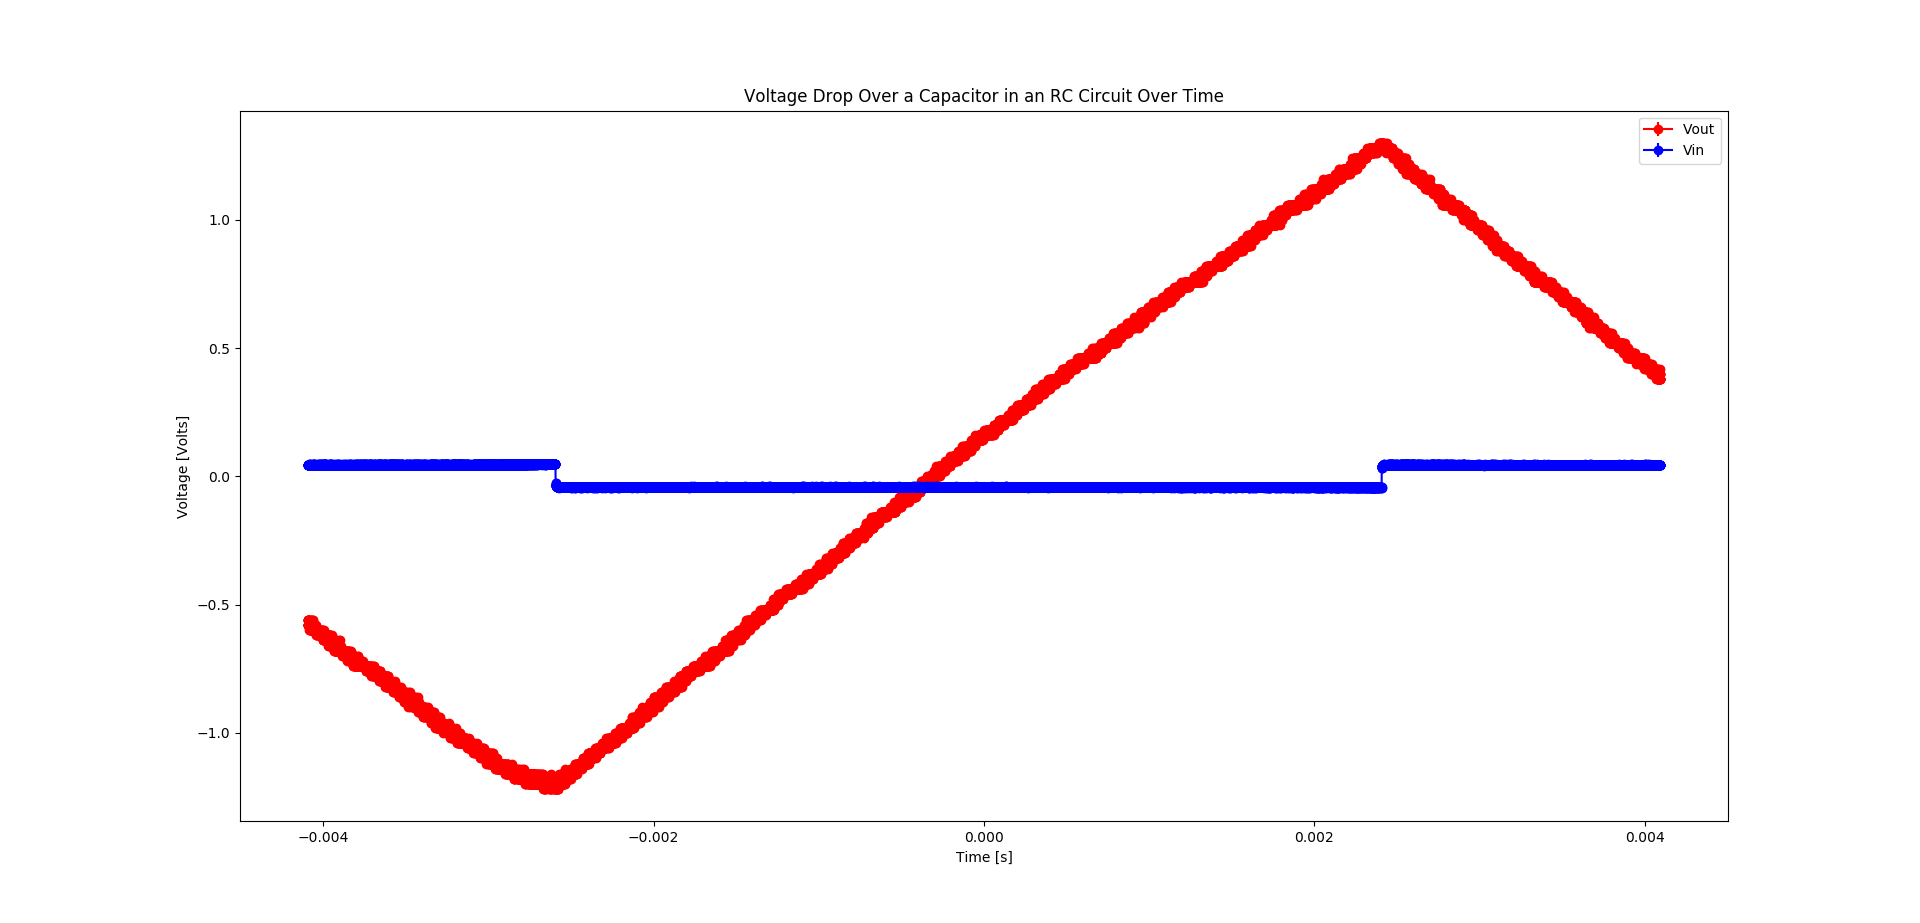

Values plotted in this chart, from the file beside it:
#Source, #CH1, #CH2
#Second, #Volt, #Volt
-0.002531, -1.16, -0.0408
-0.002531, -1.18, -0.0424
-0.00253, -1.18, -0.0432
-0.00253, -1.16, -0.0416
-0.00253, -1.16, -0.0408
-0.002529, -1.18, -0.0408
-0.002529, -1.16, -0.0416
-0.002528, -1.18, -0.0424
-0.002528, -1.16, -0.04
-0.002528, -1.16, -0.0416
-0.002527, -1.18, -0.04
-0.002527, -1.18, -0.0408
-0.002526, -1.18, -0.0424
-0.002526, -1.16, -0.0424
-0.002526, -1.18, -0.0416
-0.002525, -1.16, -0.0408
-0.002525, -1.16, -0.0432
-0.002524, -1.18, -0.0408
-0.002524, -1.16, -0.0424
-0.002524, -1.16, -0.0424
-0.002523, -1.18, -0.0424
-0.002523, -1.16, -0.0424
-0.002522, -1.18, -0.0416
-0.002522, -1.16, -0.0424
-0.002522, -1.16, -0.0408
-0.002521, -1.16, -0.0408
-0.002521, -1.18, -0.0408
-0.00252, -1.18, -0.0416
-0.00252, -1.18, -0.0432
-0.00252, -1.16, -0.0424
-0.002519, -1.16, -0.0432
-0.002519, -1.16, -0.0416
-0.002518, -1.16, -0.0416
-0.002518, -1.18, -0.0416
-0.002518, -1.16, -0.0416
-0.002517, -1.16, -0.0416
-0.002517, -1.16, -0.0424
-0.002516, -1.18, -0.0424
-0.002516, -1.18, -0.0432
-0.002516, -1.18, -0.0408
-0.002515, -1.16, -0.0408
-0.002515, -1.16, -0.0424
-0.002514, -1.16, -0.0424
-0.002514, -1.16, -0.0408
-0.002514, -1.18, -0.0424
-0.002513, -1.16, -0.0424
-0.002513, -1.16, -0.0432
-0.002512, -1.16, -0.0416
-0.002512, -1.18, -0.0408
-0.002512, -1.16, -0.0408
-0.002511, -1.16, -0.0424
-0.002511, -1.16, -0.0416
-0.00251, -1.16, -0.0408
-0.00251, -1.18, -0.0416
-0.00251, -1.16, -0.0424
-0.002509, -1.16, -0.0432
-0.002509, -1.16, -0.0424
-0.002508, -1.16, -0.0432
-0.002508, -1.16, -0.0424
... 12,289 more rows
